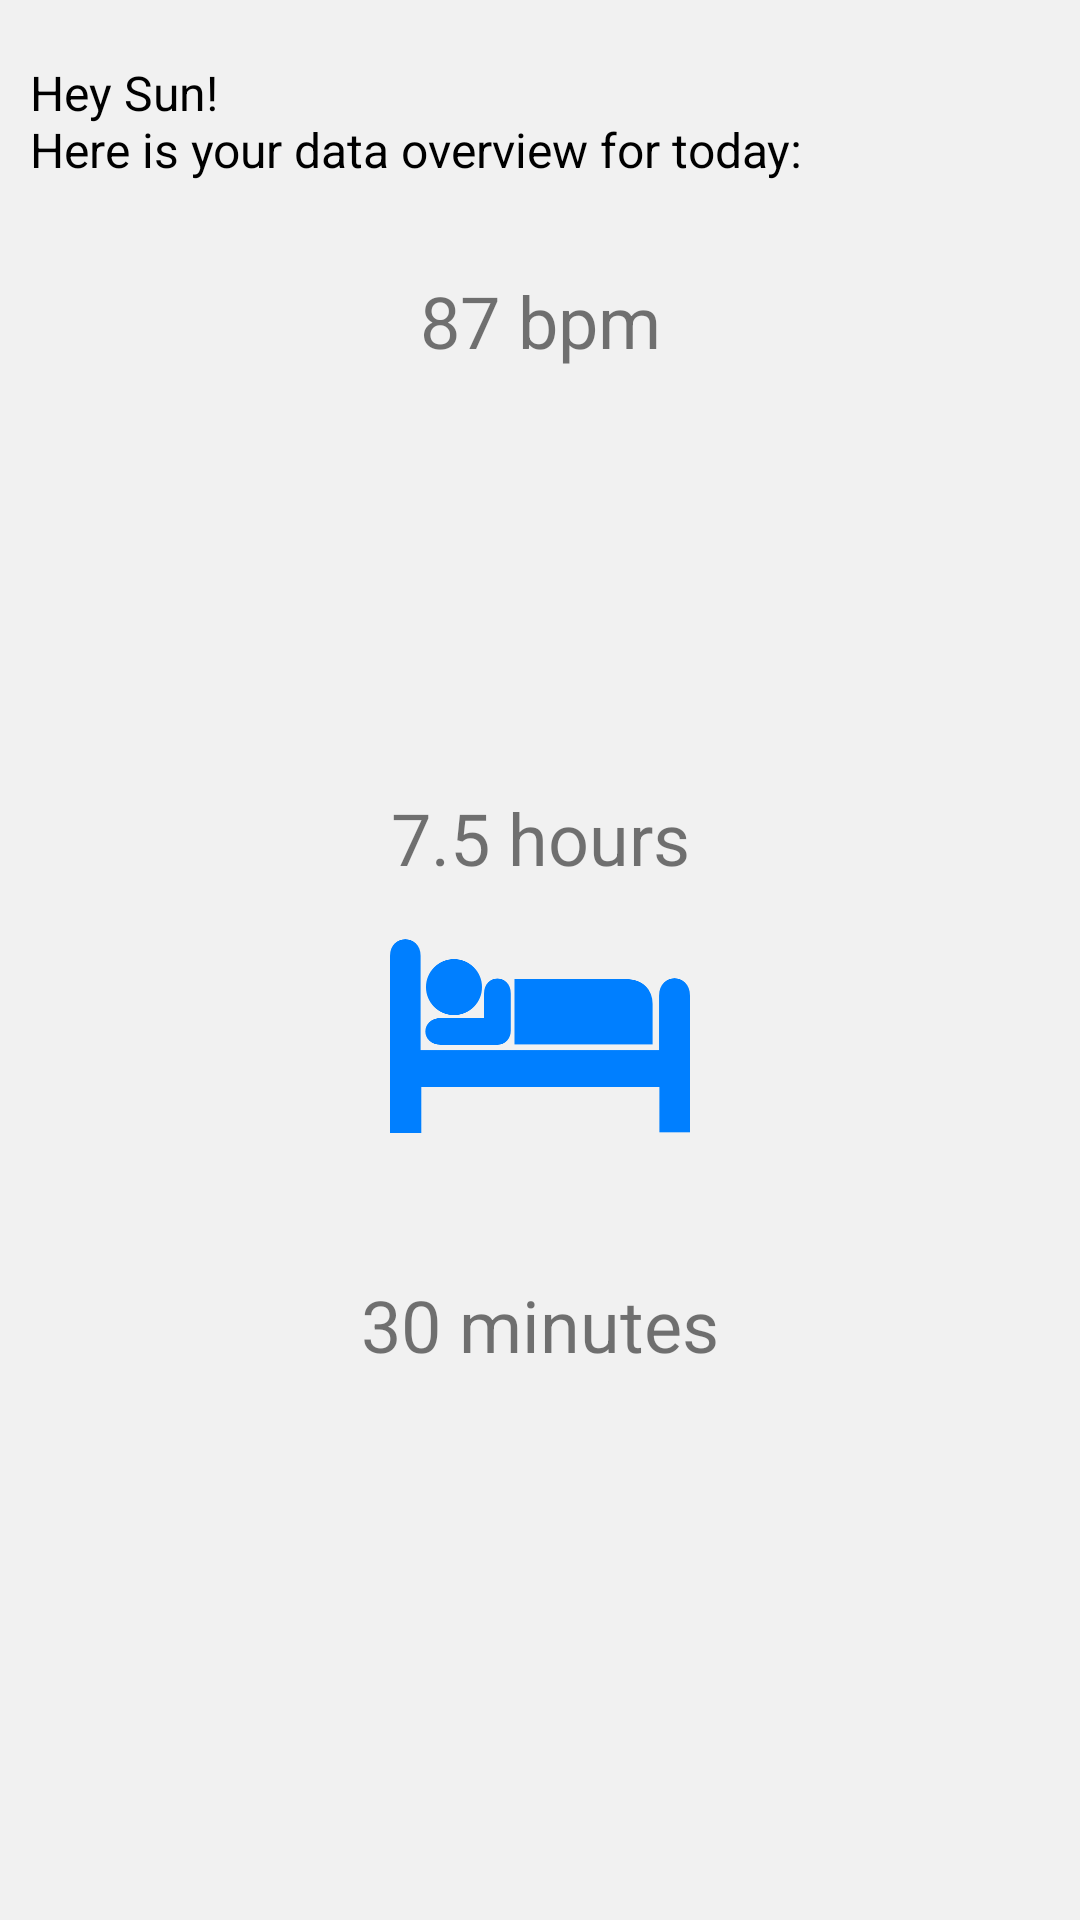

Reconstruct the res/layout file that produces this screen, plus the resources it refers to.
<!-- AndroidManifest.xml: application theme AppTheme -->
<!-- res/layout/fragment_overview.xml -->
<?xml version="1.0" encoding="utf-8"?>
<LinearLayout xmlns:android="http://schemas.android.com/apk/res/android"
    android:layout_width="match_parent"
    android:layout_height="match_parent"
    android:orientation="vertical">

    <TextView
        android:id="@+id/currentLevelText"
        android:layout_width="match_parent"
        android:layout_height="wrap_content"
        android:layout_marginStart="10dp"
        android:layout_marginTop="20dp"
        android:gravity="left"
        android:text="@string/current_data"
        android:textColor="@color/textDark"
        android:textSize="16sp" />

    <LinearLayout
        android:layout_width="match_parent"
        android:layout_height="wrap_content"
        android:orientation="vertical">

        <TextView
            android:id="@+id/heartTextView"
            android:layout_width="match_parent"
            android:layout_height="wrap_content"
            android:gravity="center"
            android:layout_marginTop="30dp"
            android:text="@string/example_heartbeat"
            android:textSize="24sp"/>

        <ImageView
            android:id="@+id/heartImageView"
            android:layout_width="100dp"
            android:layout_height="100dp"
            android:layout_gravity="center"
            android:layout_marginTop="10dp"
            android:src="@drawable/heart" />

    </LinearLayout>


    <LinearLayout
        android:layout_width="match_parent"
        android:layout_height="wrap_content"
        android:orientation="vertical">

        <TextView
            android:id="@+id/sleepTextView"
            android:layout_width="match_parent"
            android:layout_height="wrap_content"
            android:gravity="center"
            android:layout_marginTop="30dp"
            android:text="@string/example_sleep"
            android:textSize="24sp"/>

        <ImageView
            android:id="@+id/sleepImageView"
            android:layout_width="100dp"
            android:layout_height="100dp"
            android:layout_gravity="center"
            android:src="@drawable/sleep" />

    </LinearLayout>

    <LinearLayout
        android:layout_width="match_parent"
        android:layout_height="wrap_content"
        android:orientation="vertical">

        <TextView
            android:id="@+id/exerciseTextView"
            android:layout_width="match_parent"
            android:layout_height="wrap_content"
            android:gravity="center"
            android:layout_marginTop="30dp"
            android:text="@string/example_exercise"
            android:textSize="24sp"/>

        <ImageView
            android:id="@+id/exerciseImageView"
            android:layout_width="100dp"
            android:layout_height="100dp"
            android:layout_gravity="center"
            android:src="@drawable/exercise" />

    </LinearLayout>



</LinearLayout>
<!-- resources referenced by this layout -->
<resources>
  <color name="textDark">#000000</color>
  <!-- drawable sleep: png bitmap (drawable, 7017 bytes) -->
  <string name="current_data"> Hey Sun! \nHere is your data overview for today: </string>
  <string name="example_exercise">30 minutes</string>
  <string name="example_heartbeat">87 bpm</string>
  <string name="example_sleep">7.5 hours</string>
  <style name="AppTheme" parent="BaseAppTheme">
          <item name="colorPrimary">@color/colorAccent</item>
          <item name="android:textColorPrimary">@color/textDark</item>
          <item name="android:statusBarColor">@color/colorAccentDark</item>
          <item name="android:colorBackground">@color/backgroundGreyLightest</item>
          <item name="colorPrimaryDark">@color/colorAccentDark</item>
      </style>
  <style name="BaseAppTheme" parent="Theme.AppCompat.Light.DarkActionBar">
          
          <item name="colorPrimary">@color/colorPrimary</item>
          <item name="colorPrimaryDark">@color/colorPrimaryDark</item>
          <item name="colorAccent">@color/colorAccent</item>
          <item name="vpiCirclePageIndicatorStyle">@style/CustomCirclePageIndicator</item>
      </style>
  <color name="colorAccent">#9370DB</color>
  <color name="colorAccentDark">#8A2BE2</color>
  <color name="backgroundGreyLightest">#f1f1f1</color>
  <color name="colorPrimary">#FFFFFF</color>
  <color name="colorPrimaryDark">#F4F4F4</color>
  <style name="CustomCirclePageIndicator">
          <item name="fillColor">#000000</item>
          <item name="strokeColor">@color/colorPrimaryInverse</item>
          <item name="strokeWidth">1dp</item>
          <item name="radius">4dp</item>
          <item name="centered">true</item>
      </style>
  <color name="colorPrimaryInverse">#888888</color>
</resources>
